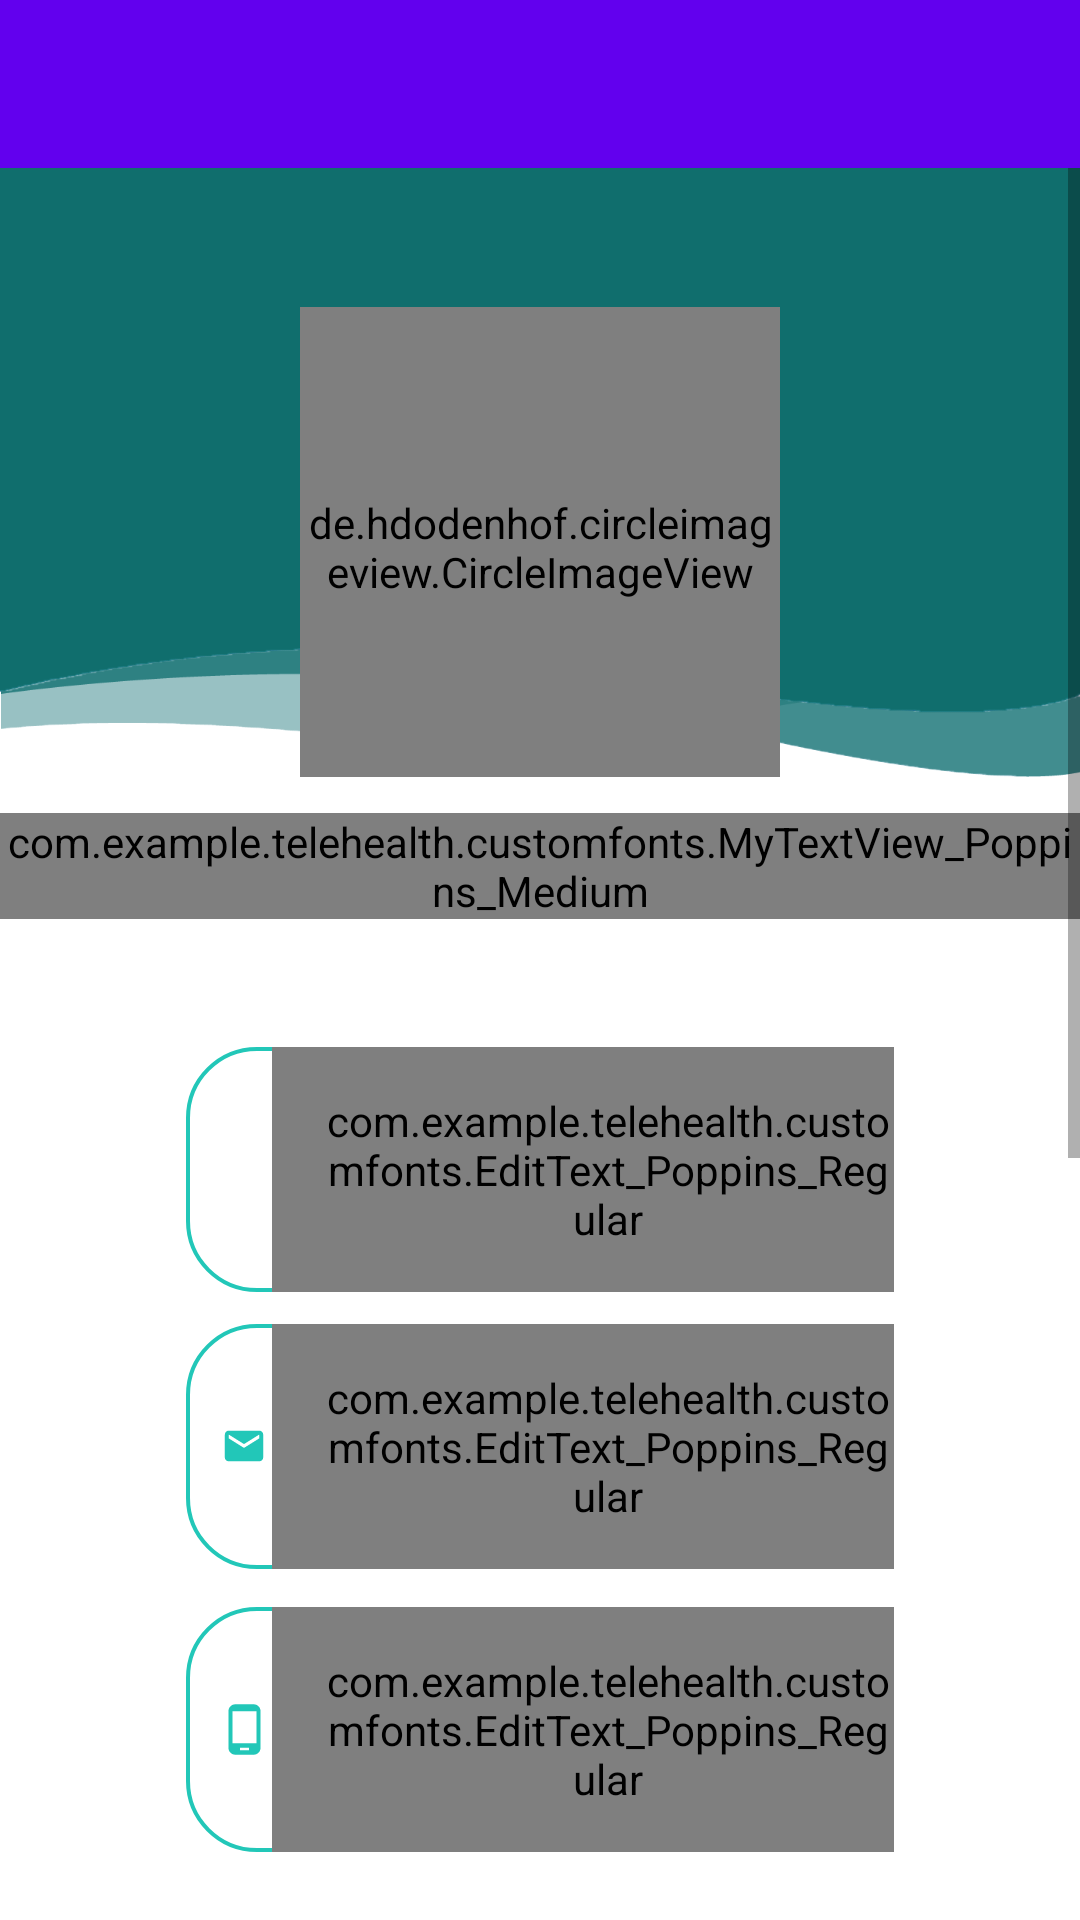

Here is an Android app screen rendered from its layout file. Give the layout XML and the strings, colors and styles it references.
<!-- AndroidManifest.xml: application theme Theme.Telehealth.NoActionBar -->
<!-- res/layout/activity_doctor_profile.xml -->
<?xml version="1.0" encoding="utf-8"?>
<LinearLayout
    xmlns:android="http://schemas.android.com/apk/res/android"
    xmlns:app="http://schemas.android.com/apk/res-auto"
    xmlns:tools="http://schemas.android.com/tools"
    tools:context=".doctor.DoctorProfileActivity"
    android:orientation="vertical"
    android:layout_width="match_parent"
    android:layout_height="match_parent">

    <include layout="@layout/app_bar_layout" android:id="@+id/main_page_toolbar" />

    <ScrollView
        android:layout_width="match_parent"
        android:layout_height="wrap_content">
        <LinearLayout
            android:paddingBottom="50dp"
            android:layout_width="match_parent"
            android:layout_height="wrap_content"
            android:orientation="vertical"
           >
            <FrameLayout
                android:layout_width="match_parent"
                android:layout_height="203dp"
                android:background="@drawable/blue_bg">


                <de.hdodenhof.circleimageview.CircleImageView
                    android:id="@+id/profile_image"
                    android:layout_width="160dp"
                    android:layout_height="160dp"
                    android:layout_gravity="center"
                    android:layout_marginTop="25dp"
                    android:src="@drawable/medical_team"/>

            </FrameLayout>

            <com.example.telehealth.customfonts.MyTextView_Poppins_Medium
                android:id="@+id/doctor_details_name"
                android:layout_width="wrap_content"
                android:layout_height="wrap_content"
                android:layout_gravity="center"
                android:layout_marginTop="12dp"
                android:textStyle="bold"
                android:text="Doctor Name"
                android:textColor="#22C7B8"
                android:layout_marginBottom="30dp"
                android:textSize="25sp" />

            <RelativeLayout
                android:layout_width="wrap_content"
                android:layout_height="wrap_content"
                android:layout_marginLeft="62dp"
                android:layout_marginTop="12.7dp"
                android:layout_marginRight="62dp"
                android:background="@drawable/blue_border_rounded_cornwe">

                

                <com.example.telehealth.customfonts.EditText_Poppins_Regular
                    android:id="@+id/doctor_details_category"
                    android:layout_width="match_parent"
                    android:layout_height="wrap_content"
                    android:layout_toRightOf="@+id/profile_categ_icon"
                    android:background="@android:color/transparent"
                    android:hint="Medical Category"
                    android:maxLength="20"
                    android:maxLines="1"
                    android:paddingLeft="17dp"
                    android:enabled="false"
                    android:paddingTop="15dp"
                    android:paddingBottom="15dp"
                    android:textCursorDrawable="@drawable/cursor_color"
                    android:textSize="12sp" />

                
                <ImageView
                    android:id="@+id/profile_categ_icon"
                    android:layout_width="18.7dp"
                    android:layout_height="18.3dp"
                    android:layout_centerVertical="true"
                    android:layout_marginLeft="10dp"
                    android:src="@drawable/medical_small" />

            </RelativeLayout>

            <RelativeLayout
                android:layout_width="wrap_content"
                android:layout_height="wrap_content"
                android:layout_marginLeft="62dp"
                android:layout_marginTop="10.7dp"
                android:layout_marginRight="62dp"
                android:background="@drawable/blue_border_rounded_cornwe">

                

                <com.example.telehealth.customfonts.EditText_Poppins_Regular

                    android:id="@+id/profile_email"
                    android:layout_width="match_parent"
                    android:layout_height="wrap_content"
                    android:layout_toRightOf="@+id/username_icon"
                    android:background="@android:color/transparent"
                    android:enabled="false"
                    android:hint="Email"
                    android:inputType="textEmailAddress"
                    android:maxLines="1"
                    android:paddingLeft="17dp"
                    android:paddingTop="15dp"
                    android:paddingBottom="15dp"
                    android:textCursorDrawable="@drawable/cursor_color"
                    android:textSize="12sp" />

                
                <ImageView
                    android:id="@+id/username_icon"
                    android:layout_width="18.7dp"
                    android:layout_height="15.3dp"
                    android:layout_centerVertical="true"
                    android:layout_marginLeft="10dp"
                    android:src="@drawable/ic_emai" />

            </RelativeLayout>


            <RelativeLayout
                android:layout_width="wrap_content"
                android:layout_height="wrap_content"
                android:layout_marginLeft="62dp"
                android:layout_marginTop="12.7dp"
                android:layout_marginRight="62dp"
                android:background="@drawable/blue_border_rounded_cornwe">

                

                <com.example.telehealth.customfonts.EditText_Poppins_Regular
                    android:id="@+id/profile_phone"
                    android:layout_width="match_parent"
                    android:layout_height="wrap_content"
                    android:layout_toRightOf="@+id/mobile"
                    android:background="@android:color/transparent"
                    android:hint="Mobile No."

                    android:maxLength="20"
                    android:maxLines="1"
                    android:paddingLeft="17dp"
                    android:enabled="false"
                    android:paddingTop="15dp"
                    android:paddingBottom="15dp"
                    android:textCursorDrawable="@drawable/cursor_color"
                    android:textSize="12sp" />

                
                <ImageView
                    android:id="@+id/mobile"
                    android:layout_width="18.7dp"
                    android:layout_height="18.3dp"
                    android:layout_centerVertical="true"
                    android:layout_marginLeft="10dp"
                    android:src="@drawable/ic_phone" />

            </RelativeLayout>

            <Button
                android:layout_marginTop="15dp"
                android:layout_gravity="center"
                android:id="@+id/show_feedbacks"
                android:layout_width="wrap_content"
                android:layout_height="wrap_content"
                android:text="PATIENT FEEDBACKS"
                app:icon="@drawable/ic_feedback"
                style="@style/Widget.MaterialComponents.Button.Icon"
                />


            <com.example.telehealth.customfonts.MyTextView_Poppins_Medium
                android:id="@+id/profile_license_validity"
                android:layout_width="wrap_content"
                android:layout_height="wrap_content"
                android:layout_gravity="center"
                android:layout_marginTop="12dp"
                android:textStyle="bold"
                android:text="License Validity\n 1/12/2021 - 1/9/2012"
                android:textColor="#22C7B8"
                android:textAlignment="center"
                android:layout_marginBottom="12dp"
                android:textSize="25sp" />

            <ImageView
                android:scaleType="fitXY"
                android:layout_marginRight="25dp"
                android:layout_marginLeft="25dp"
                android:id="@+id/profile_license"
                android:layout_width="match_parent"
                android:layout_height="300dp"
                android:src="@drawable/loading_placeholder"/>
        </LinearLayout>
    </ScrollView>
</LinearLayout>
<!-- res/layout/app_bar_layout.xml (included above) -->
<?xml version="1.0" encoding="utf-8"?>
<androidx.appcompat.widget.Toolbar xmlns:android="http://schemas.android.com/apk/res/android"
    xmlns:app="http://schemas.android.com/apk/res-auto"
    android:id="@+id/main_app_bar"
    android:minHeight="?attr/actionBarSize"
    android:layout_width="match_parent"
    android:layout_height="wrap_content"
    android:background="@color/purple_500"
    app:titleTextColor="@android:color/white"
    android:theme="@style/Base.Theme.AppCompat.Light.DarkActionBar">

</androidx.appcompat.widget.Toolbar>
<!-- resources referenced by this layout -->
<resources>
  <!-- drawable blue_bg: png bitmap (drawable, 21484 bytes) -->
  <!-- drawable blue_border_rounded_cornwe (drawable) -->
  <?xml version="1.0" encoding="utf-8"?>
  <shape xmlns:android="http://schemas.android.com/apk/res/android" android:shape="rectangle">
  <solid android:color="#FFFFFF"/>
  <stroke android:color="#22C7B8" android:width="1.3dp"/>
  <corners android:radius="23dp"/>
  </shape>
  <!-- drawable ic_emai (drawable) -->
  <vector android:height="24dp" android:tint="#22C7B8"
      android:viewportHeight="24" android:viewportWidth="24"
      android:width="24dp" xmlns:android="http://schemas.android.com/apk/res/android">
      <path android:fillColor="@android:color/white" android:pathData="M20,4L4,4c-1.1,0 -1.99,0.9 -1.99,2L2,18c0,1.1 0.9,2 2,2h16c1.1,0 2,-0.9 2,-2L22,6c0,-1.1 -0.9,-2 -2,-2zM20,8l-8,5 -8,-5L4,6l8,5 8,-5v2z"/>
  </vector>
  <!-- drawable ic_phone (drawable) -->
  <vector android:height="24dp" android:tint="#22C7B8"
      android:viewportHeight="24" android:viewportWidth="24"
      android:width="24dp" xmlns:android="http://schemas.android.com/apk/res/android">
      <path android:fillColor="@android:color/white" android:pathData="M16,1L8,1C6.34,1 5,2.34 5,4v16c0,1.66 1.34,3 3,3h8c1.66,0 3,-1.34 3,-3L19,4c0,-1.66 -1.34,-3 -3,-3zM14,21h-4v-1h4v1zM17.25,18L6.75,18L6.75,4h10.5v14z"/>
  </vector>
  <!-- drawable loading_placeholder: png bitmap (drawable, 1101 bytes) -->
  <style name="Theme.Telehealth.NoActionBar" parent="Theme.MaterialComponents.DayNight.NoActionBar">
          
          <item name="colorPrimary">@color/purple_500</item>
          <item name="colorPrimaryVariant">@color/purple_700</item>
          <item name="colorOnPrimary">@color/white</item>
          
          <item name="colorSecondary">@color/teal_200</item>
          <item name="colorSecondaryVariant">@color/teal_700</item>
          <item name="colorOnSecondary">@color/black</item>
          
          <item name="android:statusBarColor" tools:targetApi="l">?attr/colorPrimaryVariant</item>
          
      </style>
  <!-- not gathered from this repository: default colours our renderer supplied (Android Studio template values) -->
  <color name="purple_500">#FF6200EE</color>
  <color name="purple_700">#FF3700B3</color>
  <color name="teal_200">#FF03DAC5</color>
  <color name="teal_700">#FF018786</color>
  <color name="black">#FF000000</color>
  <color name="white">#FFFFFFFF</color>
</resources>
